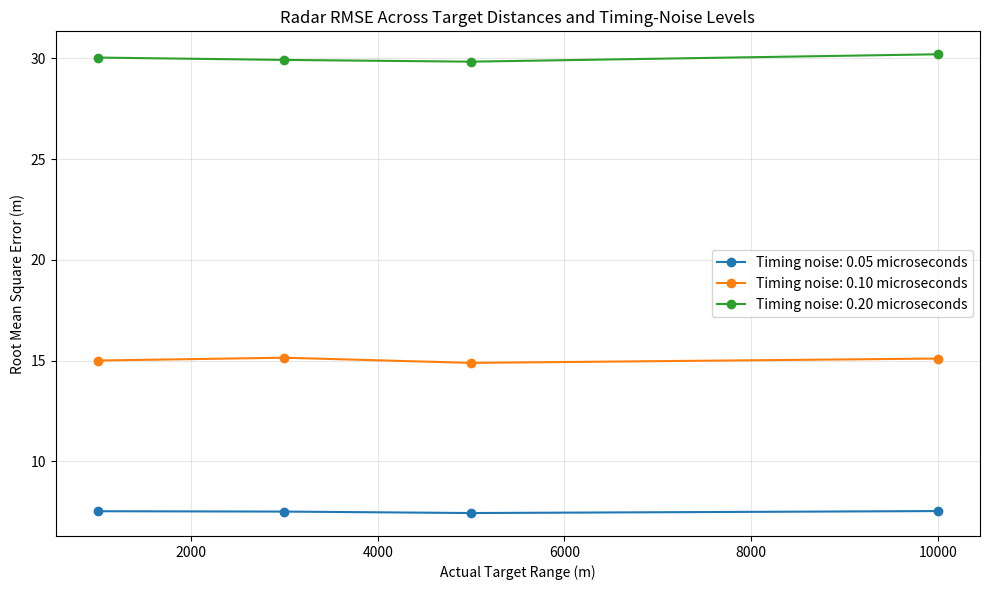
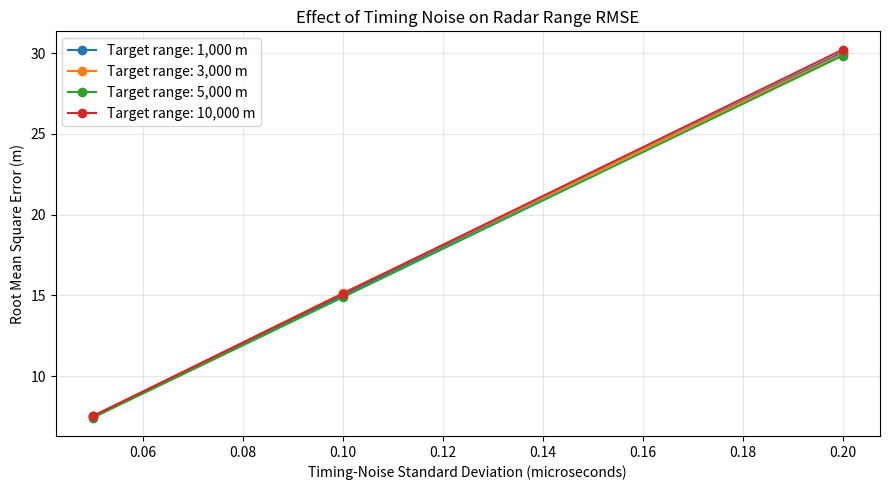
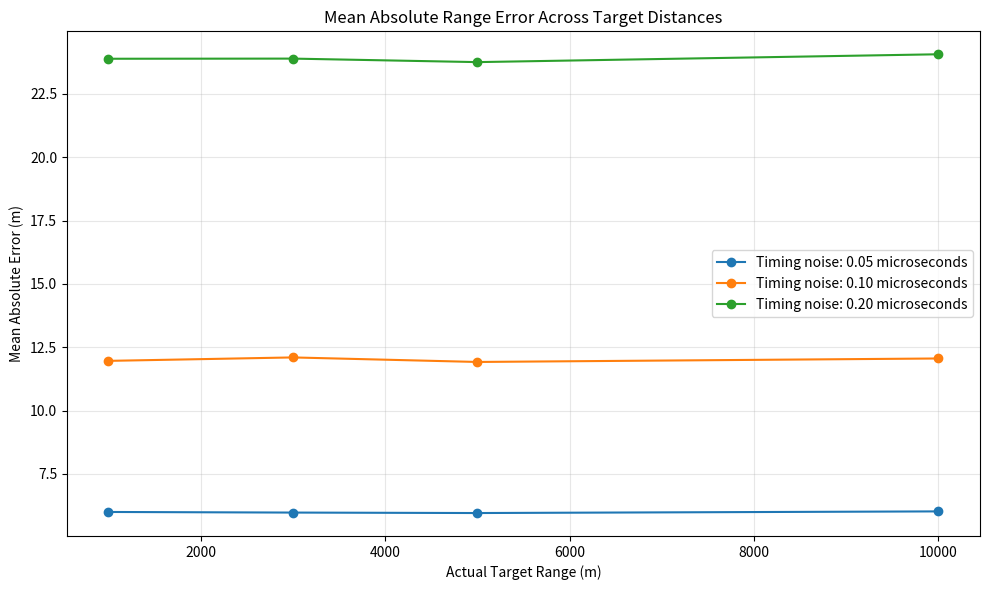

Python code for these plots, in order:
import numpy as np
import pandas as pd
import matplotlib.pyplot as plt

# ============================================================
# 1. RADAR SIMULATION SETTINGS
# ============================================================

SPEED_OF_LIGHT = 300_000_000  # metres per second

TARGET_RANGES = [1_000, 3_000, 5_000, 10_000]

TIMING_NOISE_LEVELS_US = [0.05, 0.10, 0.20]

NUMBER_OF_MEASUREMENTS = 10_000

# Use a fixed seed to make the simulation reproducible
np.random.seed(42)

# Store all measurements and performance results
all_measurements = []
performance_results = []


# ============================================================
# 2. SIMULATE EACH DISTANCE AND NOISE COMBINATION
# ============================================================

for noise_us in TIMING_NOISE_LEVELS_US:

    # Convert timing noise from microseconds to seconds
    noise_seconds = noise_us / 1_000_000

    for actual_range in TARGET_RANGES:

        # Calculate ideal round-trip travel time
        ideal_time = (2 * actual_range) / SPEED_OF_LIGHT

        # Generate random timing errors
        timing_errors = np.random.normal(
            loc=0,
            scale=noise_seconds,
            size=NUMBER_OF_MEASUREMENTS
        )

        # Simulate measured round-trip travel times
        measured_times = ideal_time + timing_errors

        # Estimate target ranges
        estimated_ranges = (
            SPEED_OF_LIGHT * measured_times
        ) / 2

        # Calculate range-estimation errors
        range_errors = estimated_ranges - actual_range

        # Calculate performance metrics
        mean_error = np.mean(range_errors)

        mae = np.mean(np.abs(range_errors))

        rmse = np.sqrt(
            np.mean(range_errors ** 2)
        )

        error_std = np.std(range_errors, ddof=1)

        max_absolute_error = np.max(
            np.abs(range_errors)
        )

        # Store individual measurements
        measurements = pd.DataFrame({
            "Timing Noise (microseconds)": noise_us,
            "Actual Target Range (m)": actual_range,
            "Measurement Number": np.arange(
                1, NUMBER_OF_MEASUREMENTS + 1
            ),
            "Ideal Round-Trip Time (s)": ideal_time,
            "Timing Error (microseconds)": (
                timing_errors * 1_000_000
            ),
            "Measured Round-Trip Time (s)": measured_times,
            "Estimated Range (m)": estimated_ranges,
            "Range Error (m)": range_errors,
            "Absolute Range Error (m)": np.abs(range_errors)
        })

        all_measurements.append(measurements)

        # Store performance summary
        performance_results.append({
            "Timing Noise (microseconds)": noise_us,
            "Actual Target Range (m)": actual_range,
            "Number of Measurements": NUMBER_OF_MEASUREMENTS,
            "Mean Error (m)": mean_error,
            "Mean Absolute Error (m)": mae,
            "RMSE (m)": rmse,
            "Error Standard Deviation (m)": error_std,
            "Maximum Absolute Error (m)": max_absolute_error
        })


# ============================================================
# 3. COMBINE THE RESULTS
# ============================================================

combined_measurements = pd.concat(
    all_measurements,
    ignore_index=True
)

performance_report = pd.DataFrame(
    performance_results
)


# ============================================================
# 4. DISPLAY THE PERFORMANCE REPORT
# ============================================================

print("=" * 85)
print("RADAR TIMING-NOISE AND DISTANCE ANALYSIS")
print("=" * 85)

print(f"Target distances: {TARGET_RANGES} metres")
print(f"Timing-noise levels: {TIMING_NOISE_LEVELS_US} microseconds")
print(f"Measurements per scenario: {NUMBER_OF_MEASUREMENTS:,}")
print(f"Total simulated measurements: {len(combined_measurements):,}")

print("\nPERFORMANCE COMPARISON")
print("-" * 85)

print(
    performance_report.to_string(
        index=False,
        float_format=lambda value: f"{value:.3f}"
    )
)


# ============================================================
# 5. EXPORT THE RESULTS TO CSV
# ============================================================

combined_measurements.to_csv(
    "radar_noise_distance_measurements.csv",
    index=False
)

performance_report.to_csv(
    "radar_noise_distance_performance.csv",
    index=False
)

print("\nCSV files saved:")
print("- radar_noise_distance_measurements.csv")
print("- radar_noise_distance_performance.csv")


# ============================================================
# 6. GRAPH 1: RMSE AGAINST TARGET DISTANCE
# ============================================================

plt.figure(figsize=(10, 6))

for noise_us in TIMING_NOISE_LEVELS_US:

    scenario_data = performance_report[
        performance_report["Timing Noise (microseconds)"] == noise_us
    ]

    plt.plot(
        scenario_data["Actual Target Range (m)"],
        scenario_data["RMSE (m)"],
        marker="o",
        label=f"Timing noise: {noise_us:.2f} microseconds"
    )

plt.title("Radar RMSE Across Target Distances and Timing-Noise Levels")
plt.xlabel("Actual Target Range (m)")
plt.ylabel("Root Mean Square Error (m)")
plt.legend()
plt.grid(alpha=0.3)

plt.tight_layout()

plt.savefig(
    "radar_noise_distance_rmse.png",
    dpi=300
)

plt.show()


# ============================================================
# 7. GRAPH 2: RMSE AGAINST TIMING NOISE
# ============================================================

plt.figure(figsize=(9, 5))

for actual_range in TARGET_RANGES:

    scenario_data = performance_report[
        performance_report["Actual Target Range (m)"] == actual_range
    ]

    plt.plot(
        scenario_data["Timing Noise (microseconds)"],
        scenario_data["RMSE (m)"],
        marker="o",
        label=f"Target range: {actual_range:,} m"
    )

plt.title("Effect of Timing Noise on Radar Range RMSE")
plt.xlabel("Timing-Noise Standard Deviation (microseconds)")
plt.ylabel("Root Mean Square Error (m)")
plt.legend()
plt.grid(alpha=0.3)

plt.tight_layout()

plt.savefig(
    "radar_noise_distance_sensitivity.png",
    dpi=300
)

plt.show()


# ============================================================
# 8. GRAPH 3: MAE COMPARISON
# ============================================================

plt.figure(figsize=(10, 6))

for noise_us in TIMING_NOISE_LEVELS_US:

    scenario_data = performance_report[
        performance_report["Timing Noise (microseconds)"] == noise_us
    ]

    plt.plot(
        scenario_data["Actual Target Range (m)"],
        scenario_data["Mean Absolute Error (m)"],
        marker="o",
        label=f"Timing noise: {noise_us:.2f} microseconds"
    )

plt.title("Mean Absolute Range Error Across Target Distances")
plt.xlabel("Actual Target Range (m)")
plt.ylabel("Mean Absolute Error (m)")
plt.legend()
plt.grid(alpha=0.3)

plt.tight_layout()

plt.savefig(
    "radar_noise_distance_mae.png",
    dpi=300
)

plt.show()


# ============================================================
# 9. FINAL SUMMARY
# ============================================================

print("\n" + "=" * 85)
print("STAGE 8 COMPLETED SUCCESSFULLY")
print("=" * 85)

print("Total measurements analysed:", f"{len(combined_measurements):,}")

print("\nGenerated files:")
print("- radar_noise_distance_measurements.csv")
print("- radar_noise_distance_performance.csv")
print("- radar_noise_distance_rmse.png")
print("- radar_noise_distance_sensitivity.png")
print("- radar_noise_distance_mae.png")
